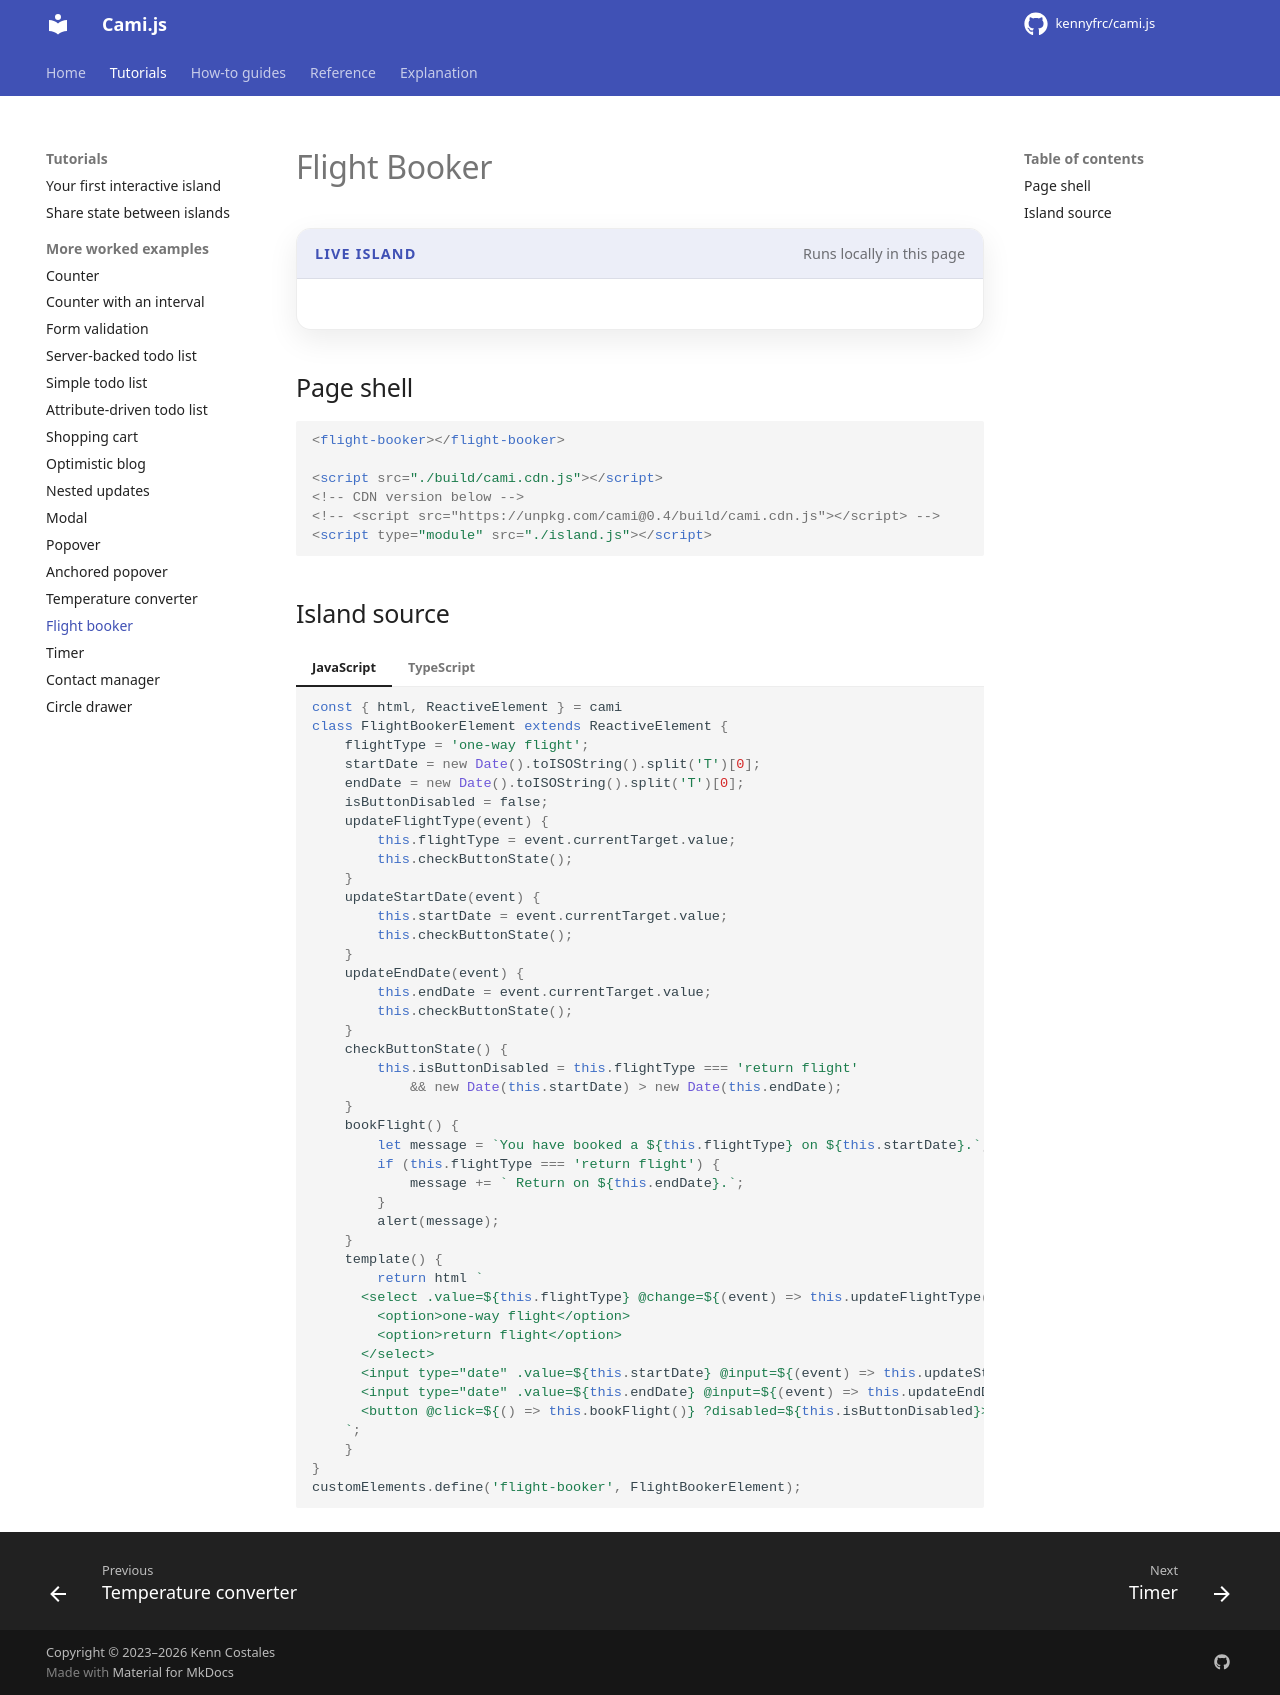

repository: kennyfrc/cami.js · page: learn_by_example/flight_booker/index.html · generator: mkdocs

# Flight Booker

<div class="cami-live-example">
  <div class="cami-live-example__header"><span class="cami-live-example__label">Live island</span><span class="cami-live-example__note">Runs locally in this page</span></div>
  <div class="cami-live-example__stage"><cami-demo-island kind="flight"></cami-demo-island></div>
</div>

## Page shell

```html
<flight-booker></flight-booker>

<script src="./build/cami.cdn.js"></script>
<!-- CDN version below -->
<!-- <script src="https://unpkg.com/cami@0.4/build/cami.cdn.js"></script> -->
<script type="module" src="./island.js"></script>

```

## Island source

<!-- cami-language-pair -->
=== "JavaScript"

    ```javascript
    --8<-- "docs/examples/islands/flight_booker.js"
    ```

=== "TypeScript"

    ```typescript
    --8<-- "docs/examples/islands/flight_booker.ts"
    ```
